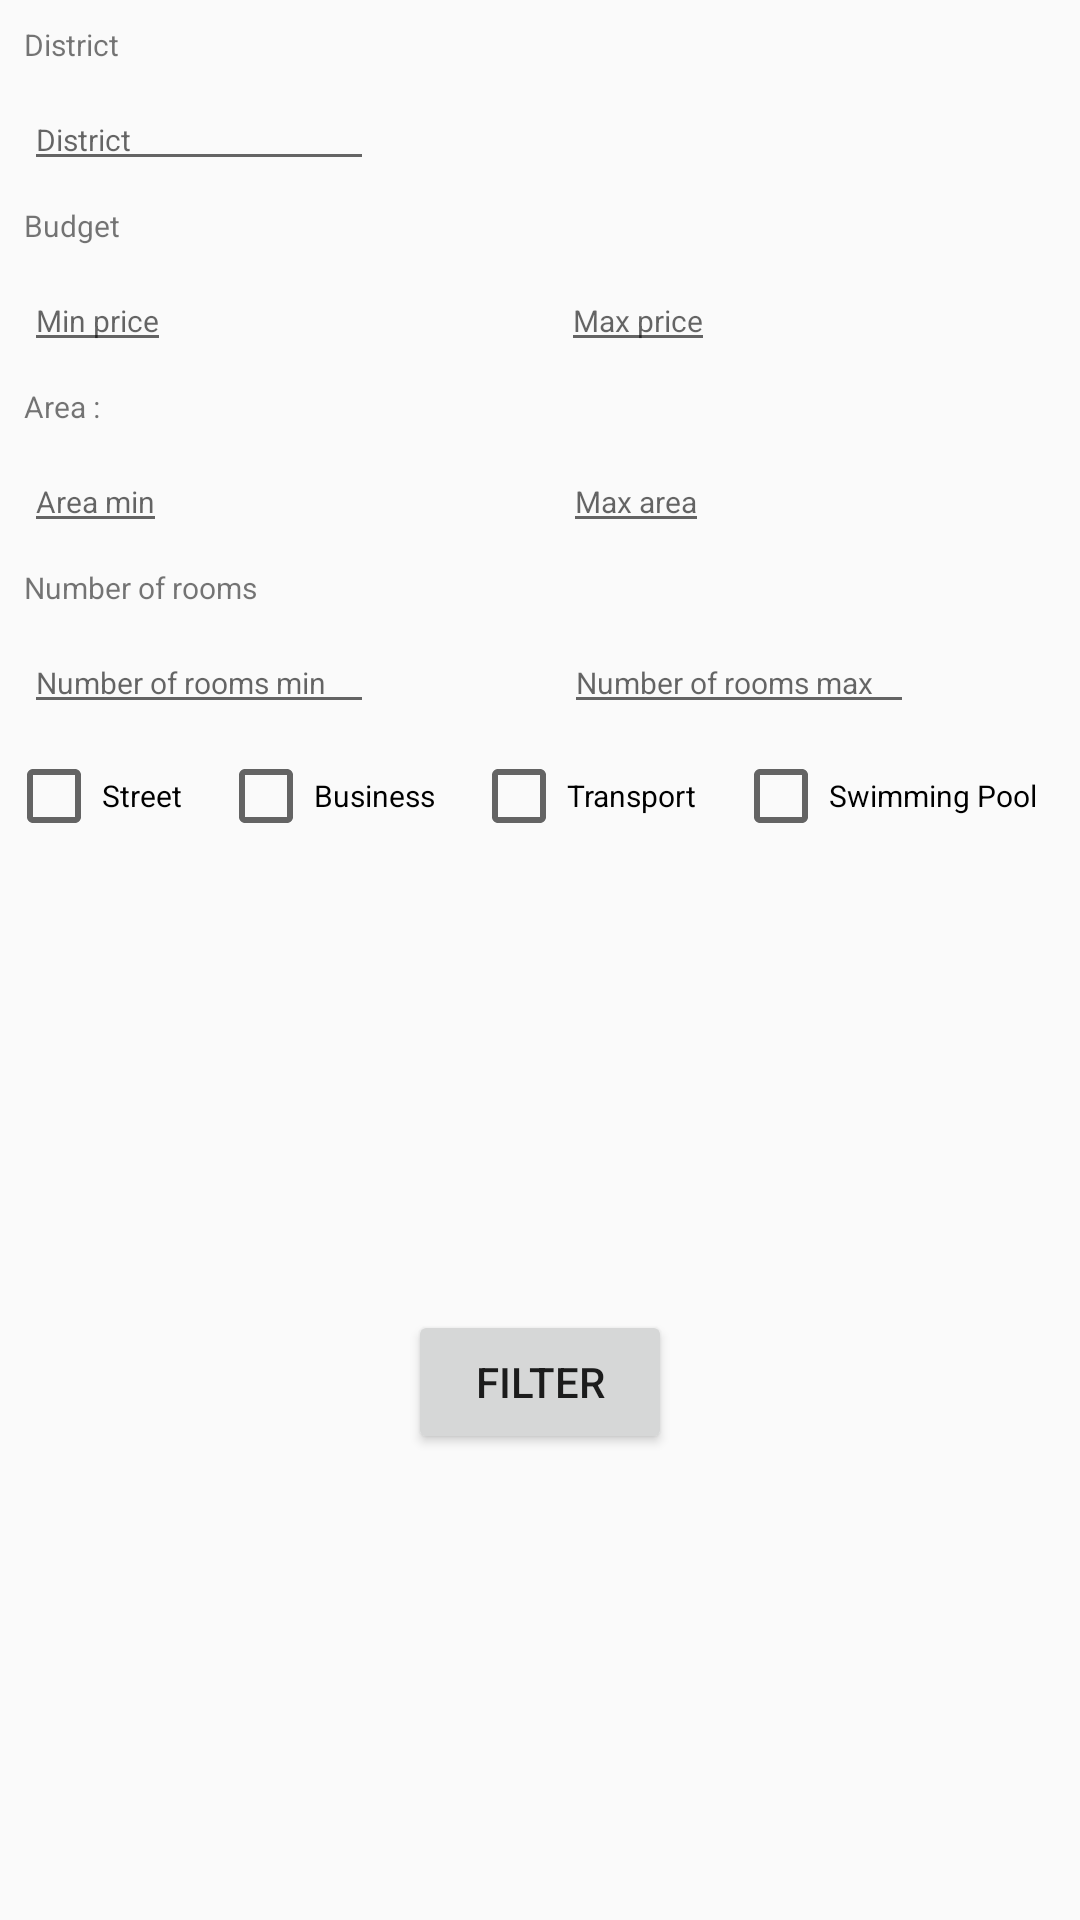

Android layout source for this screen:
<!-- AndroidManifest.xml: application theme AppTheme -->
<!-- res/layout/activity_search.xml -->
<?xml version="1.0" encoding="utf-8"?>
<androidx.constraintlayout.widget.ConstraintLayout xmlns:android="http://schemas.android.com/apk/res/android"
    xmlns:tools="http://schemas.android.com/tools"
    xmlns:app="http://schemas.android.com/apk/res-auto"
    android:layout_width="match_parent"
    android:layout_height="match_parent"
    tools:context=".activities.SearchActivity">

    <TextView
        android:id="@+id/tv_price_search_activity"
        android:layout_width="wrap_content"
        android:layout_height="wrap_content"
        android:layout_marginStart="8dp"
        android:layout_marginTop="8dp"
        android:layout_weight="50"
        android:text="@string/budget"
        android:textSize="10sp"
      app:layout_constraintStart_toStartOf="parent"
      app:layout_constraintTop_toBottomOf="@+id/et_search_activity_district" />

  <EditText
      android:id="@+id/et_search_activity_price_mini"
      android:layout_width="wrap_content"
      android:layout_height="wrap_content"
      android:layout_marginStart="8dp"
      android:layout_marginTop="8dp"
      android:layout_weight="50"
      android:hint="@string/price_min"
      android:inputType="number"
      android:textSize="10sp"
      app:layout_constraintStart_toStartOf="parent"
      app:layout_constraintTop_toBottomOf="@+id/tv_price_search_activity" />

  <EditText
      android:id="@+id/et_search_activity_price_max"
      android:layout_width="wrap_content"
      android:layout_height="wrap_content"
      android:layout_marginStart="8dp"
      android:layout_marginTop="8dp"
      android:layout_weight="50"
      android:hint="@string/price_max"
      android:inputType="number"
      android:textSize="10sp"
      app:layout_constraintEnd_toEndOf="parent"
      app:layout_constraintStart_toEndOf="@+id/et_search_activity_price_mini"
      app:layout_constraintTop_toBottomOf="@+id/tv_price_search_activity" />

  <Button
      android:id="@+id/bt_search_activity_filter_"
      android:layout_width="wrap_content"
      android:layout_height="wrap_content"
      android:text="@string/filter"
      app:layout_constraintBottom_toBottomOf="parent"
      app:layout_constraintEnd_toEndOf="parent"
      app:layout_constraintStart_toStartOf="parent"
      app:layout_constraintTop_toBottomOf="@+id/et_add_activity_linearLayout_poi" />

  <TextView
      android:id="@+id/textView2"
      android:layout_width="wrap_content"
      android:layout_height="wrap_content"
      android:layout_marginStart="8dp"
      android:layout_marginTop="8dp"
      android:textSize="10dp"
      android:text="@string/district"
      app:layout_constraintStart_toStartOf="parent"
      app:layout_constraintTop_toTopOf="parent" />

  <EditText
      android:id="@+id/et_search_activity_district"
      android:layout_width="wrap_content"
      android:layout_height="wrap_content"
      android:layout_marginStart="8dp"
      android:layout_marginTop="8dp"
      android:ems="10"
      android:hint="@string/district"
      android:inputType="textPersonName"
      android:textSize="10sp"
      app:layout_constraintEnd_toEndOf="parent"
      app:layout_constraintHorizontal_bias="0.0"
      app:layout_constraintStart_toStartOf="parent"
      app:layout_constraintTop_toBottomOf="@+id/textView2" />

  <TextView
      android:id="@+id/textView3"
      android:layout_width="wrap_content"
      android:layout_height="wrap_content"
      android:layout_marginStart="8dp"
      android:layout_marginTop="8dp"
      android:textSize="10dp"
      android:text="@string/area"
      app:layout_constraintStart_toStartOf="parent"
      app:layout_constraintTop_toBottomOf="@+id/et_search_activity_price_mini" />

  <EditText
      android:id="@+id/et_search_activity_mini_area"
      android:layout_width="wrap_content"
      android:layout_height="wrap_content"
      android:layout_marginStart="8dp"
      android:layout_marginTop="8dp"
      android:textSize="10sp"
      android:hint="@string/area_min"
      android:inputType="number"
      app:layout_constraintStart_toStartOf="parent"
      app:layout_constraintTop_toBottomOf="@+id/textView3" />

  <TextView
      android:id="@+id/textView4"
      android:layout_width="wrap_content"
      android:layout_height="wrap_content"
      android:layout_marginStart="8dp"
      android:layout_marginTop="8dp"
      android:text="@string/number_of_rooms"
      android:textSize="10dp"
      app:layout_constraintStart_toStartOf="parent"
      app:layout_constraintTop_toBottomOf="@+id/et_search_activity_mini_area" />

  <EditText
      android:id="@+id/et_search_activity_mini_room"
      android:layout_width="wrap_content"
      android:layout_height="wrap_content"
      android:layout_marginStart="8dp"
      android:layout_marginTop="8dp"
      android:ems="10"
      android:hint="@string/number_of_rooms_min"
      android:inputType="number"
      android:textSize="10sp"
      app:layout_constraintStart_toStartOf="parent"
      app:layout_constraintTop_toBottomOf="@+id/textView4" />

  <EditText
      android:id="@+id/et_search_activity_maxi_room"
      android:layout_width="wrap_content"
      android:layout_height="wrap_content"
      android:layout_marginStart="8dp"
      android:layout_marginTop="8dp"
      android:ems="10"
      android:hint="@string/number_of_rooms_max"
      android:inputType="number"
      android:textSize="10sp"
      app:layout_constraintEnd_toEndOf="parent"
      app:layout_constraintStart_toEndOf="@+id/et_search_activity_mini_room"
      app:layout_constraintTop_toBottomOf="@+id/textView4" />

  <EditText
      android:id="@+id/et_search_activity_maxi_area"
      android:layout_width="wrap_content"
      android:layout_height="wrap_content"
      android:layout_marginStart="8dp"
      android:layout_marginTop="8dp"
      android:hint="@string/area_max"
      android:inputType="number"
      android:textSize="10sp"
      app:layout_constraintEnd_toEndOf="parent"
      app:layout_constraintStart_toEndOf="@+id/et_search_activity_mini_area"
      app:layout_constraintTop_toBottomOf="@+id/textView3" />

  <LinearLayout
      android:id="@+id/et_add_activity_linearLayout_poi"
      android:layout_width="match_parent"
      android:layout_height="wrap_content"
      android:layout_marginStart="2dp"
      android:layout_marginTop="8dp"
      android:layout_marginEnd="2dp"
      android:orientation="horizontal"
      app:layout_constraintEnd_toEndOf="parent"
      app:layout_constraintStart_toStartOf="parent"
      app:layout_constraintTop_toBottomOf="@+id/et_search_activity_mini_room">

    <CheckBox
        android:id="@+id/cb_search_activity_school"
        android:layout_width="wrap_content"
        android:layout_height="wrap_content"
        android:layout_weight="1"
        android:text="@string/street"
        android:textSize="10sp" />

    <CheckBox
        android:id="@+id/cb_search_activity_shopping"
        android:layout_width="wrap_content"
        android:layout_height="wrap_content"
        android:layout_weight="1"
        android:text="@string/business"
        android:textSize="10sp" />

    <CheckBox
        android:id="@+id/cb_search_activity_public_transport"
        android:layout_width="wrap_content"
        android:layout_height="wrap_content"
        android:layout_weight="1"
        android:text="@string/transport"
        android:textSize="10sp" />

    <CheckBox
        android:id="@+id/cb_search_activity_swimming_pool"
        android:layout_width="wrap_content"
        android:layout_height="wrap_content"
        android:layout_weight="1"
        android:text="@string/swimming_pool"
        android:textSize="10sp" />

  </LinearLayout>
</androidx.constraintlayout.widget.ConstraintLayout>
<!-- resources referenced by this layout -->
<resources>
  <string name="area">Area :</string>
  <string name="area_max">Max area</string>
  <string name="area_min">Area min</string>
  <string name="budget">Budget</string>
  <string name="business">Business</string>
  <string name="district">District</string>
  <string name="filter">Filter</string>
  <string name="number_of_rooms">Number of rooms</string>
  <string name="number_of_rooms_max">Number of rooms max</string>
  <string name="number_of_rooms_min">Number of rooms min</string>
  <string name="price_max">Max price</string>
  <string name="price_min">Min price</string>
  <string name="street">Street</string>
  <string name="swimming_pool">Swimming Pool</string>
  <string name="transport">Transport</string>
  <style name="AppTheme" parent="Theme.AppCompat.Light.NoActionBar">
          
          <item name="colorPrimary">@color/colorPrimary</item>
          <item name="colorPrimaryDark">@color/colorPrimaryDark</item>
          <item name="colorAccent">@color/colorAccent</item>
      </style>
  <color name="colorPrimary">#57BDE0</color>
  <color name="colorPrimaryDark">#161516</color>
  <color name="colorAccent">#676667</color>
</resources>
